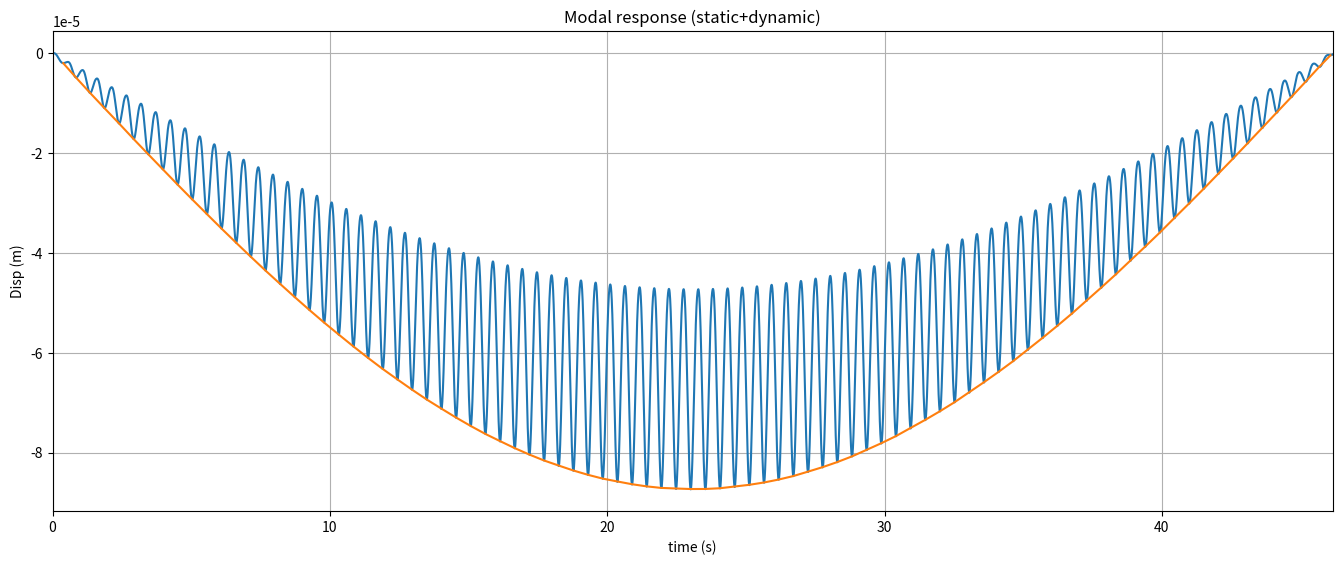
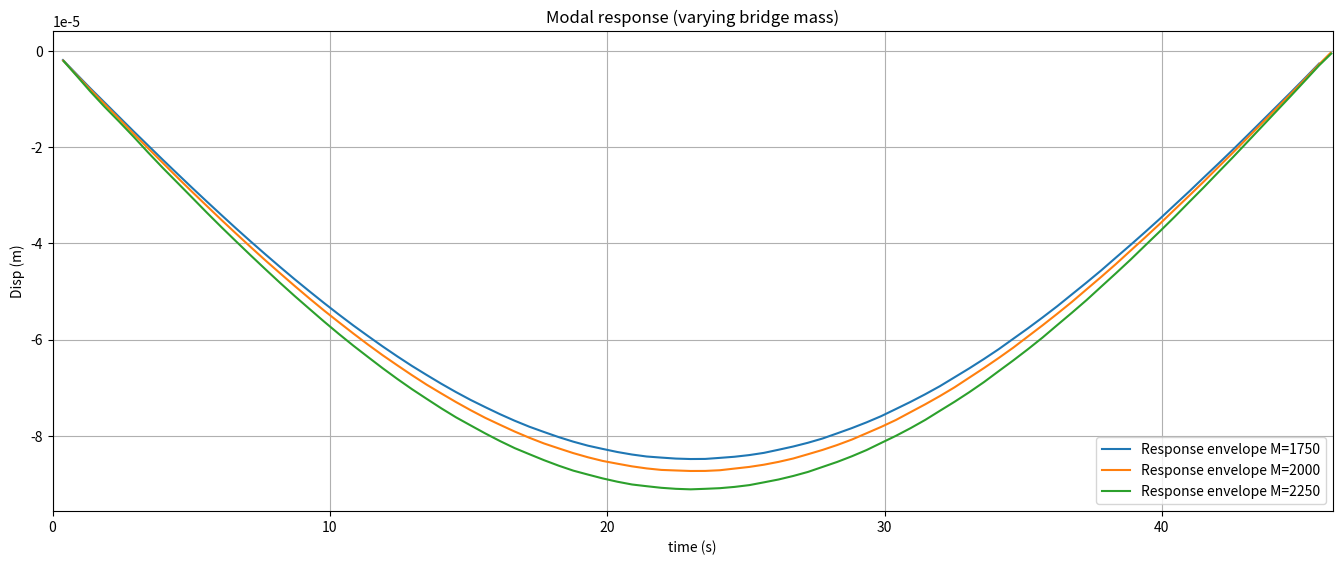

Reproduce these figures in Python, in order.
# -*- coding: utf-8 -*-
"""
Created on Mon Jun 26 18:44:59 2023

[redacted]
"""

import math
import numpy as np
import matplotlib.pyplot as plt

m = 1000
xi = 0.05
f = 1.5
wn = 2*math.pi*f
wd = wn*math.sqrt(1-xi**2)

tMax = 20
delT = 0.01
time = np.arange(0,tMax+delT, delT)

#[Hz] Forcing frequency
f_Force = 1
#[rad/s] Angular forcing frequency
wf = 2*math.pi*f_Force
#Force amplitude
P = 100
#Force vector
force = P*np.sin(wf*time)

def duhamel(T,F):
    U = np.zeros(len(T))
    
    # Initialise values for the cumulative sum used 
    # to calculate A and B at each time-step.
    ACum_i = 0
    BCum_i = 0
    
    #Cycle through the time vector and evaluate the response at each time point
    for i, t in enumerate(T):
        if i > 0:
            #Calculate A[i]
            #Value if integrand at current time-step
            y_i = math.e**(xi*wn*T[i])*F[i]*math.cos(wd*T[i])
            #Value of integrand at previous time-step
            y_im1 = math.e**(xi*wn*T[i-1])*F[i-1]*math.cos(wd*T[i-1])
            #Area of current trapezoid
            Area_i = 0.5*delT*(y_i + y_im1)
            #Cumulative area from t=0 to current time
            ACum_i +=  Area_i
            #Value of A for the current time-step
            A_i = (1/(m*wd))*ACum_i
            
            #Calculate B[i]
            #Value if integrand at current time-step
            y_i = math.e**(xi*wn*T[i])*F[i]*math.sin(wd*T[i])
            #Value of integrand at previous time-step
            y_im1 = math.e**(xi*wn*T[i-1])*F[i-1]*math.sin(wd*T[i-1])
            #Area of current trapezoid
            Area_i = 0.5*delT*(y_i + y_im1)
            #Cumulative area from t=0 to current time
            BCum_i +=  Area_i
            #Value of B for the current time-step
            B_i = (1/(m*wd))*BCum_i
            
            #Calculate the response
            U[i] = A_i*math.e**(-xi*wn*T[i])*math.sin(wd*T[i]) - \
                B_i*math.e**(-xi*wn*T[i])*math.cos(wd*T[i])
    return U

response = duhamel(time, force)

#-------------------------- Plot Duhamel response -----------------------------
Plot = False
if Plot:
    fig = plt.figure()
    axes = fig.add_axes([0.1,0.1,2,1])
    axes.plot(time,response)
    #Housekeeping
    axes.set_xlabel('time (s)')
    axes.set_ylabel('Disp (m)')
    axes.set_title('SDoF system response to harmonic loading')
    axes.set_xlim([0,tMax])
    plt.grid()
    plt.show()


#Validating the numerical solution
beta = wf/wd
k = m*wd**2

O = (P/k)*(1/((1-beta**2)**2 + (2*xi*beta)**2))
response_cf = O*((1-beta**2)*np.sin(wf*time) - 2*xi*beta*np.cos(wf*time))

#------------------------- Plot analytical response ---------------------------
Plot = False
if Plot:
    fig = plt.figure()
    axes = fig.add_axes([0.1,0.1,2,1])
    axes.plot(time, response, label='Duhamel')
    axes.plot(time, response_cf, label='Analytical')
    #Housekeeping
    axes.set_xlabel('time (s)')
    axes.set_ylabel('Disp (m)')
    axes.set_title('SDoF system response to harmonic loading')
    axes.legend(loc='lower right')
    axes.set_xlim([0,tMax])
    plt.grid()
    plt.show()
    
#------------------------ Dynamic crowd loading -------------------------------
L = 60 #[m] Bridge span
vp = 1.3 #[m/s] Pedestrian walking velocity
tMax = L/vp #[s] Crossing time
m = 80 #[kg] Pedestrian mass
G = m*9.81 #[N] Static weight of pedestrian

fv = 0.35*vp**3 - 1.59*vp**2 + 2.93*vp
DLF = 0.41*(fv-0.95)

print(f"- The DLF = {round(DLF,3)} and the pacing frequency is {round(fv,2)} Hz"\
      " ({round(fv,2)} steps per second)")
print(f"- Duration of a single step is {round(1/fv,2)} seconds")

delT = 0.005
time = np.arange(0, tMax+delT, delT)
Fv = G + abs(G*DLF*np.sin(2*math.pi*(fv/2)*time))

#---------------------- Plot ground reaction force ----------------------------
Plot = False
if Plot:
    fig = plt.figure()
    axes = fig.add_axes([0.1,0.1,2,1])
    axes.plot(time,Fv,label='GRF')
    #Housekeeping  
    axes.set_xlabel('time (s)')
    axes.set_ylabel('Force (N)')
    axes.set_title('Vertical ground reaction force')
    axes.legend(loc='lower right')
    axes.set_xlim([0,5])
    plt.grid()
    plt.show()

#---------------- Dynamic analysis: Bridge +1 pedestrian ----------------------
xp = vp*time
phi = np.sin(math.pi*xp/L)
Fn = Fv*phi
#----------------------------- Plot modal force -------------------------------
Plot = False
if Plot:
    fig = plt.figure()
    axes = fig.add_axes([0.1,0.1,2,1])
    axes.plot(time, Fn, label='Modal load')
    #Housekeeping
    axes.set_xlabel('time (s)')
    axes.set_ylabel('Force (N)')
    axes.set_title('Modal Force')
    axes.set_xlim([0,tMax])
    plt.grid()
    plt.show()
    
M = 2000 #[kg/m] Mass per unit length
m = 0.5*M*L #[kg] Modal mass of mode 1
xi = 0.025 #[-] Damping ration
fn = 2.5 #[Hz] bridge modal frequency
wn = 2*math.pi*2.5 #[rads/s] Angular modal frequency
wd = wn*math.sqrt(1-xi**2) #[rads/s] Damped angular modal frequency
response = duhamel(time, Fn) #Response calculated using Duhamel integral function

#--------------------------- Plot Modal responce ------------------------------
Plot = False
if Plot:
    fig = plt.figure()
    axes = fig.add_axes([0.1,0.1,2,1])
    axes.plot(time, -response)
    #Housekeeping
    axes.set_xlabel('time (s)')
    axes.set_ylabel('Disp (m)')
    axes.set_title('Modal response (static+dynamic)')
    axes.set_xlim([0,tMax])
    plt.grid()
    plt.show()

#Static component of GRF
Fn_static = G*phi 
#Dynamic component of GRF
Fn_dynamic = abs(G*DLF*np.sin(2*math.pi*(fv/2)*time))*phi

response_static = duhamel(time, Fn_static)
response_dynamic = duhamel(time, Fn_dynamic)

#----------------- Plot separated dynamic and static responses-----------------
#--------------------- as well as total combined response ---------------------
Plot = False
if Plot:
    fig, axes = plt.subplots(figsize=(14,10), nrows=2,ncols=1)
    axes[0].plot(time,-response_dynamic,label='Dynamic')
    axes[0].plot(time,-response_static,label='Static')
    axes[0].set_xlabel('time (s)')
    axes[0].set_ylabel('Disp (m)')
    axes[0].set_title('Modal response (separate components)')
    axes[0].legend(loc='lower right')
    axes[0].set_xlim([0,tMax])
    axes[0].grid()

    axes[1].plot(time,-response,label='Total')

#Function to calculate min values of oscillation
def Peaks(disp, time):
    peaks = np.empty([1,0])
    times = np.empty([1,0])
    
    #Calculate slopes for each data point
    slopes = np.zeros(len(disp))
    for i, u in enumerate(disp):
        if (i < len(disp)-1):
            slopes[i] = disp[i+1] - disp[i]
            
    #Cycle through all slopes and pick out peaks
    for i, s in enumerate(slopes):
        if (i<len(slopes)-1):
            if (slopes[i+1]<0 and slopes[i]>0):
                peaks = np.append(peaks, disp[i])
                times = np.append(times, time[i])
    return [peaks, times]

#--------------------------- Plot reponse envelope ----------------------------
peaks, times = Peaks(response, time)
Plot = True
if Plot:
    fig = plt.figure()
    axes = fig.add_axes([0.1,0.1,2,1])
    axes.plot(time, -response, label='Response')
    axes.plot(times, -peaks, label='Response envelope')
    #Housekeeping
    axes.set_xlabel('time (s)')
    axes.set_ylabel('Disp (m)')
    axes.set_title('Modal response (static+dynamic)')
    axes.set_xlim([0,tMax])
    plt.grid()
    plt.show()

k = m*wn**2 #[N/m] Original system stiffness
Masses = [1750, 2000, 2250] #[kg/m] Masses per unit length to test

#------------------- Plot reponse envelope for var. systems -------------------
Plot = True
if Plot:
    fig = plt.figure()
    axes = fig.add_axes([0.1,0.1,2,1])

    for M in Masses:
        m = 0.5*M*L #[kg] Modal mass of mode 1
        wn = math.sqrt(k/m)
        wd = wn*math.sqrt(1-xi**2) #[rad/s] Damped angular modal frequncy
        
        response = duhamel(time, Fn)
        peaks, times = Peaks(response, time)
        
        axes.plot(times, -peaks, label=f"Response envelope M={M}")
        
    #Housekeeping
    axes.set_xlabel('time (s)')
    axes.set_ylabel('Disp (m)')
    axes.set_title('Modal response (varying bridge mass)')
    axes.legend(loc='lower right')
    axes.set_xlim([0,tMax])
    plt.grid()
    plt.show()

















































